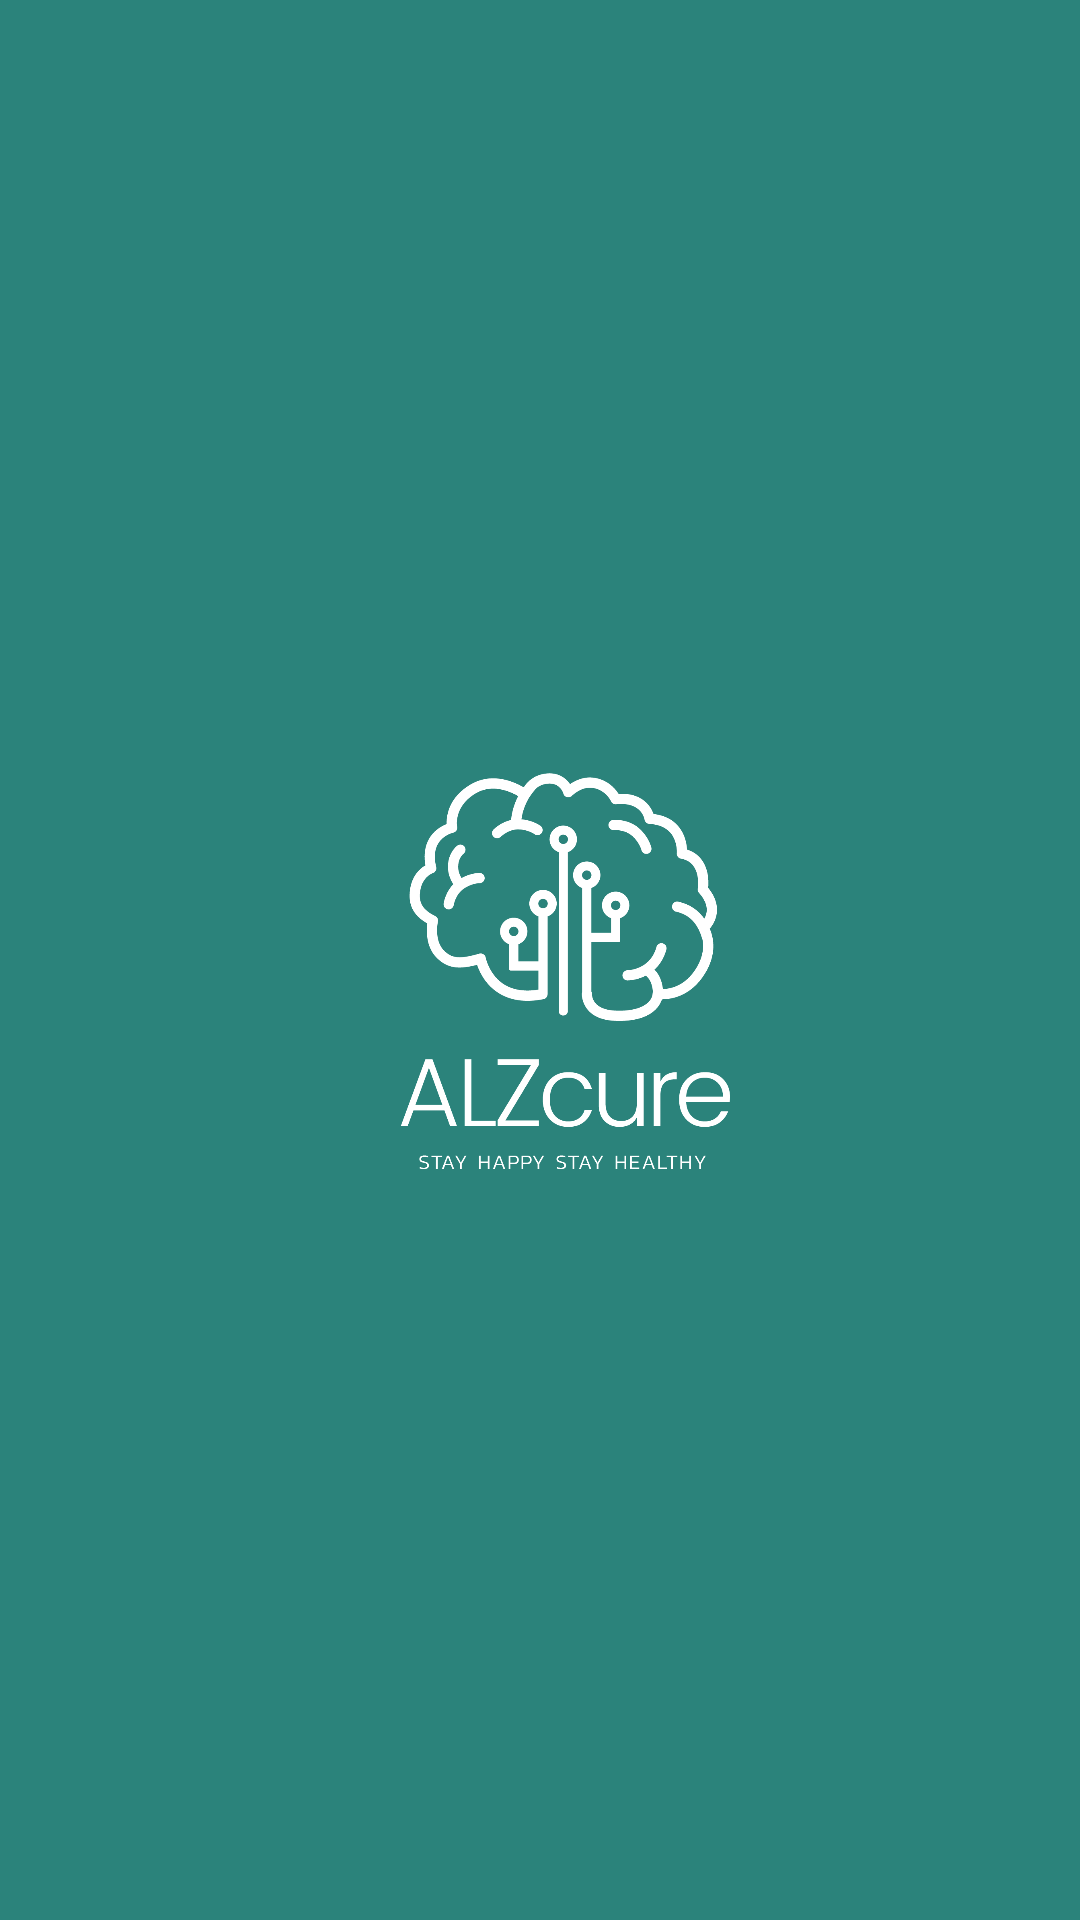

Here is an Android app screen rendered from its layout file. Give the layout XML and the strings, colors and styles it references.
<!-- AndroidManifest.xml: application theme AppTheme -->
<!-- res/layout/nav_header.xml -->
<?xml version="1.0" encoding="utf-8"?>
<LinearLayout xmlns:android="http://schemas.android.com/apk/res/android"
    android:orientation="vertical"
    android:layout_width="match_parent"
    android:layout_height="wrap_content"
    android:gravity="center"
    android:background="@color/buttonColor">

    <ImageView
        android:layout_width="wrap_content"
        android:layout_height="250dp"
        android:layout_marginBottom="15dp"
        android:layout_marginTop="15dp"
        android:src="@drawable/logo_white"/>

    

</LinearLayout>
<!-- resources referenced by this layout -->
<resources>
  <color name="buttonColor">#2B837B</color>
  <!-- drawable logo_white: png bitmap (drawable-xxhdpi, 66534 bytes) -->
  <style name="AppTheme" parent="Theme.AppCompat.Light.DarkActionBar">
          
          <item name="colorPrimary">@color/colorPrimary</item>
          <item name="colorPrimaryDark">@color/colorPrimaryDark</item>
          <item name="colorAccent">@color/colorAccent</item>
      </style>
  <color name="colorPrimary">#6200EE</color>
  <color name="colorPrimaryDark">#3700B3</color>
  <color name="colorAccent">#7EF6EA</color>
</resources>
